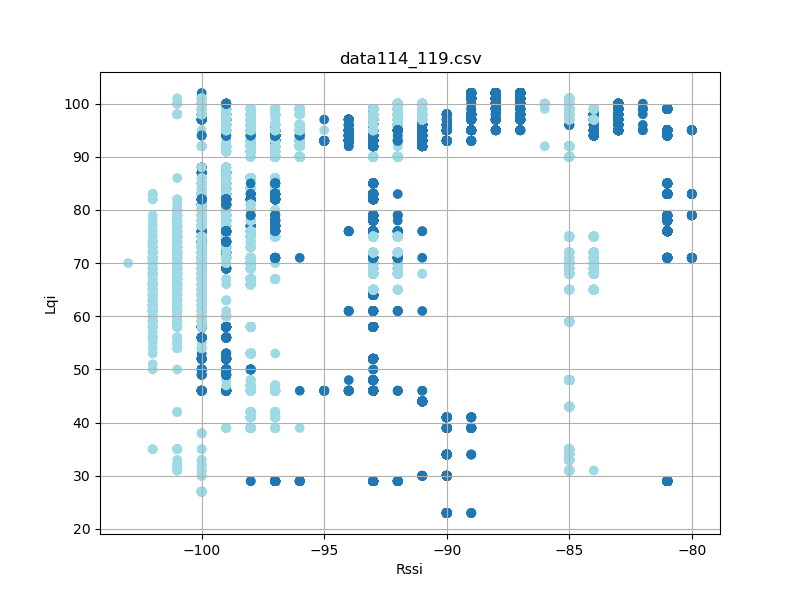

The data file committed next to this chart (first rows):
timestamp, rssi, lqi, device_id
'2023-08-26 12:31:00492', -97, 29, 5
'2023-08-26 12:31:00581', -97, 29, 5
'2023-08-26 12:31:00675', -98, 29, 5
'2023-08-26 12:31:00770', -96, 29, 5
'2023-08-26 12:31:00864', -97, 29, 5
'2023-08-26 12:31:00957', -96, 29, 5
'2023-08-26 12:31:01050', -97, 29, 5
'2023-08-26 12:31:01145', -96, 29, 5
'2023-08-26 12:31:01239', -97, 29, 5
'2023-08-26 12:31:01331', -97, 29, 5
'2023-08-26 12:31:01426', -97, 29, 5
'2023-08-26 12:31:01520', -98, 29, 5
'2023-08-26 12:31:01614', -97, 29, 5
'2023-08-26 12:31:01708', -97, 29, 5
'2023-08-26 12:31:01800', -97, 29, 5
'2023-08-26 12:31:01895', -97, 29, 5
'2023-08-26 12:31:01988', -97, 29, 5
'2023-08-26 12:31:02082', -97, 29, 5
'2023-08-26 12:31:02175', -97, 29, 5
'2023-08-26 12:31:02269', -97, 29, 5
'2023-08-26 12:31:02363', -97, 29, 5
'2023-08-26 12:31:02457', -97, 29, 5
'2023-08-26 12:31:02551', -97, 29, 5
'2023-08-26 12:31:02644', -97, 29, 5
'2023-08-26 12:31:02738', -97, 29, 5
'2023-08-26 12:31:02832', -97, 29, 5
'2023-08-26 12:31:02926', -97, 29, 5
'2023-08-26 12:31:03020', -97, 29, 5
'2023-08-26 12:31:03113', -97, 29, 5
'2023-08-26 12:31:03208', -97, 29, 5
'2023-08-26 12:31:03301', -97, 29, 5
'2023-08-26 12:31:03395', -97, 29, 5
'2023-08-26 12:31:03489', -97, 29, 5
'2023-08-26 12:31:03582', -96, 29, 5
'2023-08-26 12:31:03676', -96, 29, 5
'2023-08-26 12:31:03770', -96, 29, 5
'2023-08-26 12:31:03864', -97, 29, 5
'2023-08-26 12:31:03958', -96, 29, 5
'2023-08-26 12:31:04051', -96, 29, 5
'2023-08-26 12:31:04144', -97, 29, 5
'2023-08-26 12:31:04239', -97, 29, 5
'2023-08-26 12:31:04332', -97, 29, 5
'2023-08-26 12:31:04425', -97, 29, 5
'2023-08-26 12:31:04519', -97, 29, 5
'2023-08-26 12:31:04613', -97, 29, 5
'2023-08-26 12:31:04707', -97, 29, 5
'2023-08-26 12:31:04801', -97, 29, 5
'2023-08-26 12:31:04895', -97, 29, 5
'2023-08-26 12:31:04988', -97, 29, 5
'2023-08-26 12:31:05082', -97, 29, 5
'2023-08-26 12:31:05176', -97, 29, 5
'2023-08-26 12:31:05270', -97, 29, 5
'2023-08-26 12:31:05364', -97, 29, 5
'2023-08-26 12:31:05457', -97, 29, 5
'2023-08-26 12:31:05551', -97, 29, 5
'2023-08-26 12:31:05645', -97, 29, 5
'2023-08-26 12:31:05739', -97, 29, 5
'2023-08-26 12:31:05831', -97, 29, 5
'2023-08-26 12:31:05925', -97, 29, 5
'2023-08-26 12:31:06020', -97, 29, 5
... 34,704 more rows
